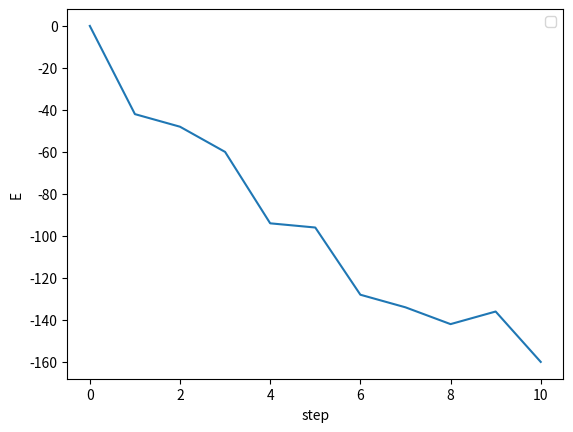

Reproduce this figure in Python.
from typing import List, Set, Dict, Tuple, Optional
import random
import math
import numpy as np
import sys
import os
import matplotlib.pyplot as plt
from collections import Counter

def generate(N, L:float) -> np.ndarray:
    """ Initializes positions of all atoms in 2D; points (x, y) should not overlap
    both x and y in the range [0,L]
    """
    n = int(math.sqrt(N))
    l = L/(n+1)
    x_list = np.linspace(l, L-l, num=n, endpoint=True)
    y_list = np.linspace(l, L-l, num=n, endpoint=True)
    atoms = np.array(np.meshgrid(x_list, y_list)).T.reshape(-1, 2)
    # sys.exit('x')
    return atoms

def total_energy(atoms, L, d_min, d_max) -> float:
    """
    Evaluates energy, e.g. square well
    """
    en = 0
    for i in range(len(atoms)):
        en += energy(atoms, L, i, d_min, d_max)
    return en


def energy(atoms, L, index:int, d_min:float, d_max:float) -> float:
    """
    Evaluates energy of a single atom
    """
    en = 0
    for i in range(len(atoms)):
        if i == index:
            continue
        dx = abs(atoms[index][0] - atoms[i][0])
        dy = abs(atoms[index][1] - atoms[i][1])
        dx = dx if dx < L/2 else L - dx
        dy = dy if dy < L/2 else L - dy
        d = math.sqrt(dx**2 + dy**2)
        if d < d_min:
            en += 10000000
        elif d < d_max:
            en += -1
    return en

def metropolis(atoms, L, T:float, d_min, d_max) -> bool:
    """
    1) Randomly selects an atom (i_moved)
    6) e_before = energy(atoms, i_moved)
    2) Randoms dx, dy, say [-0.5A, 0.5A]
    3) copy position of i_moved
    4) atoms[i_moved][0] += dx
       atoms[i_moved][1] += dy
    5) Apply PBC
    7) e_after = energy(atoms, i_moved)
    8) Metropolis criterion
    """
    N = len(atoms)
    i_moved = int(random.random() * N)
    en_before = energy(atoms, L, i_moved, d_min, d_max)
    dx = random.uniform(-1, 1)
    dy = random.uniform(-1, 1)
    prev_x, prev_y = atoms[i_moved]
    temp_x = atoms[i_moved][0] + dx
    temp_y = atoms[i_moved][1] + dy
    if temp_x < 0:
        atoms[i_moved][0] = L - temp_x
    else:
        atoms[i_moved][0] = temp_x if temp_x < L else temp_x - L
    if temp_y < 0:
        atoms[i_moved][1] = L - temp_y
    else:
        atoms[i_moved][1] = temp_y if temp_y < L else temp_y - L
    en_after = energy(atoms, L, i_moved, d_min, d_max)

    d_en = en_after - en_before 
    if d_en < 0:
        return True
    else:
        r = random.random()
        if math.exp(-(d_en)/T) > r:
            return True
        else:
            atoms[i_moved][0] = prev_x
            atoms[i_moved][1] = prev_y
            return False

def print_pdb(atoms, model, file_name) ->None:
    """ Prints all positions on a screen"""
    pdb = ""
    pdb += "MODEL    " + str(model) + '\n'
    for index in range(len(atoms)):
        pdb += str("ATOM   %4d%4s  AAA A%4d    %8.3f%8.3f%8.3f  0.50 35.88           A" % \
            (index, "AR", index, atoms[index][0], atoms[index][1], 0)) + '\n'
    pdb += "ENDMDL\n"
    with open(file_name, 'a') as f:
        f.write(pdb)

def print_energies(energies, file_name):
    for i, en in enumerate(energies):
        row = 'step ' + str(i+1) + ' energy ' + str(en) + '\n'
        with open(file_name, 'a') as f:
            f.write(row)

def count_moves(moved_list):
    c = Counter(moved_list)
    return c[True]/len(moved_list)*100

def plot_energies(energies):
    plt.plot(range(len(energies)), energies)
    plt.ylabel('E')
    plt.xlabel('step')
    plt.legend()
    plt.savefig('energy_plot.png')

if __name__ == "__main__":

    N_atoms: int = 32           # --- the number of atoms (particles)
    L = 20                        # --- size of the periodic box in A
    T:float = 1.0               # --- temperature of the simulation
    d_min = 1
    d_max = 3

    # --- positions
    atoms = generate(N_atoms, L)
    en_prev = total_energy(atoms, L, d_min, d_max)
    energies = [en_prev]

    pdb_file = 'MC_simulation.pdb'
    if os.path.exists(pdb_file):
        os.remove(pdb_file)
    print_pdb(atoms, 0, pdb_file)

    moved = []
    for j in range(10):
        for i in range(10):
            for k in range(N_atoms):
                moved.append(metropolis(atoms, L, T, d_min, d_max))
        print_pdb(atoms, i+1, pdb_file)
        energies.append(total_energy(atoms, L, d_min, d_max))

    en_file = 'energies.txt'
    if os.path.exists(en_file):
        os.remove(en_file)
    print_energies(energies, en_file)

    cnt = count_moves(moved)
    print(cnt, '%')
    plot_energies(energies)
